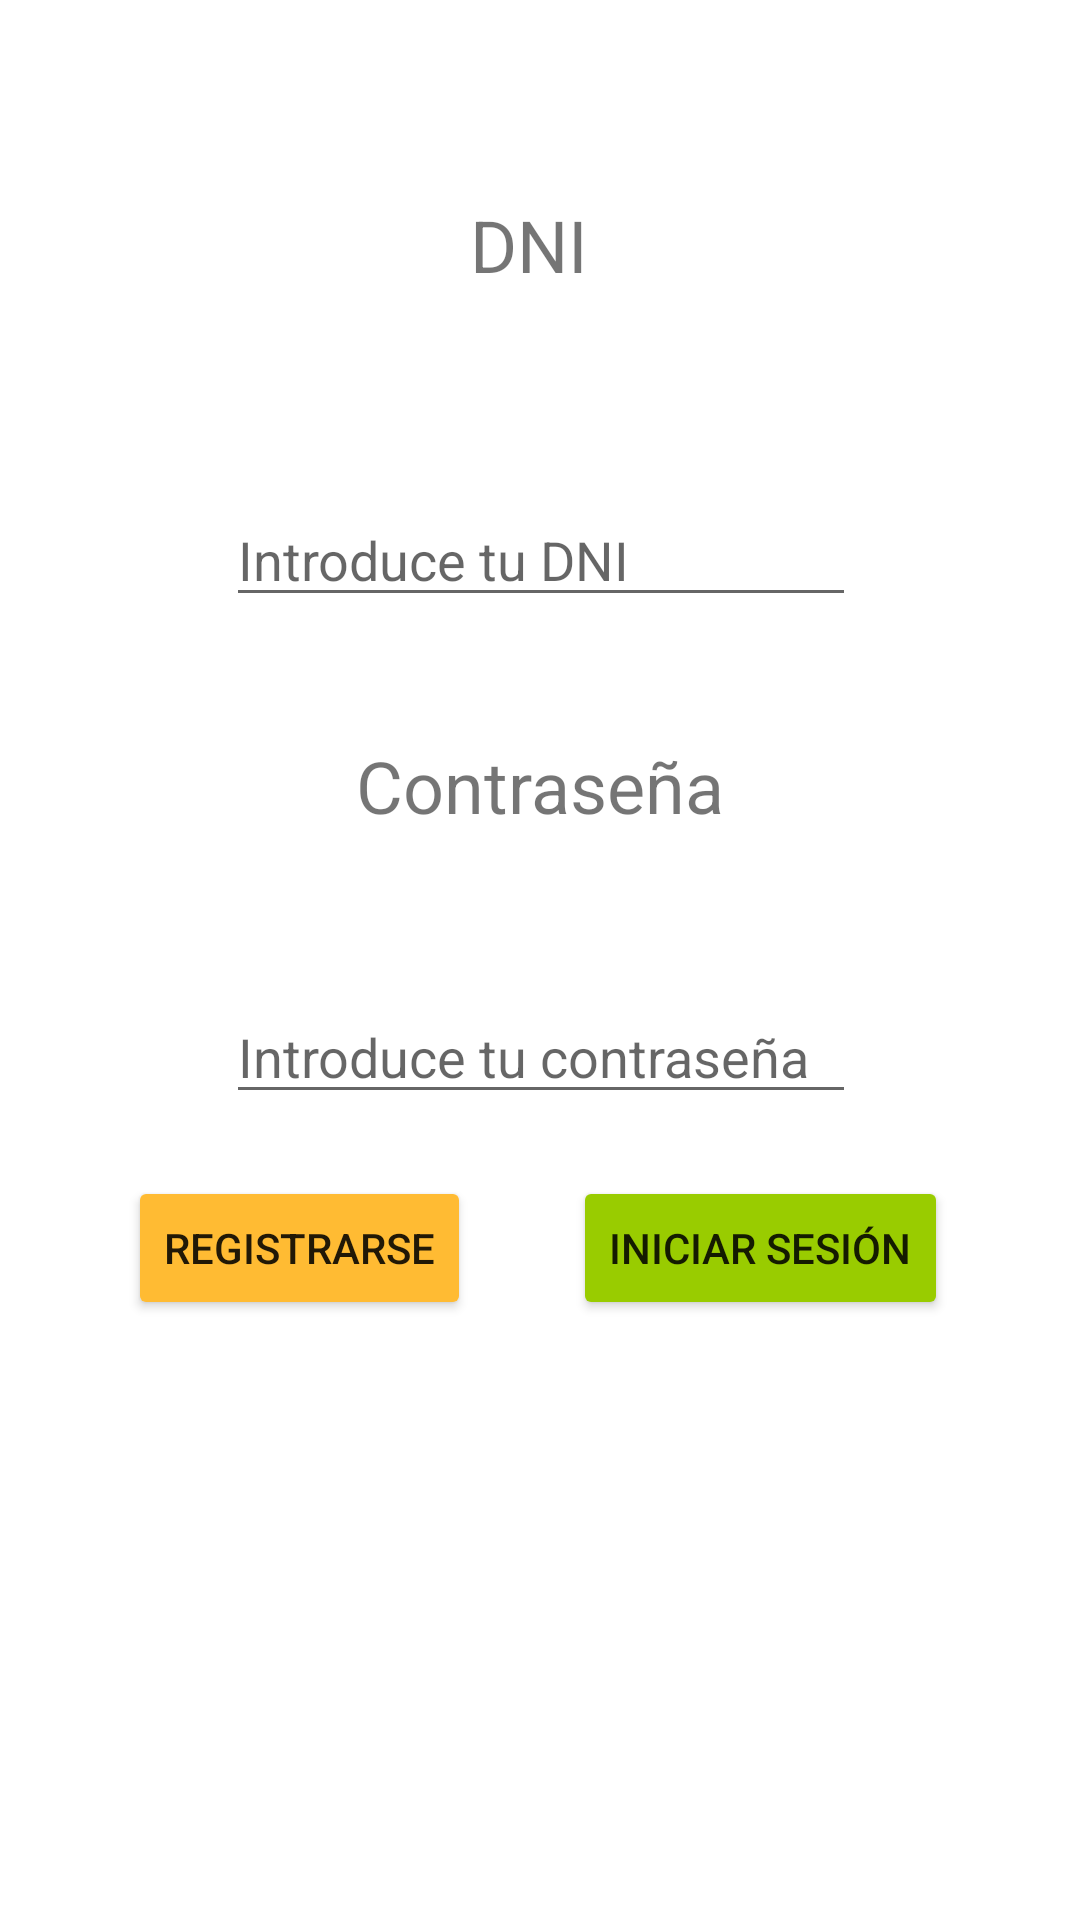

Reconstruct the res/layout file that produces this screen, plus the resources it refers to.
<!-- AndroidManifest.xml: application theme Theme.MiCita -->
<!-- res/layout/activity_main.xml -->
<?xml version="1.0" encoding="utf-8"?>
<androidx.constraintlayout.widget.ConstraintLayout xmlns:android="http://schemas.android.com/apk/res/android"
    xmlns:app="http://schemas.android.com/apk/res-auto"
    xmlns:tools="http://schemas.android.com/tools"
    android:layout_width="match_parent"
    android:layout_height="match_parent"
    tools:context=".MainActivity">


    <EditText
        android:id="@+id/editDNI"
        android:layout_width="wrap_content"
        android:layout_height="wrap_content"
        android:layout_marginTop="48dp"
        android:ems="10"
        android:hint="@string/introduce_tu_dni"
        android:inputType="textPersonName"
        app:layout_constraintEnd_toEndOf="parent"
        app:layout_constraintHorizontal_bias="0.502"
        app:layout_constraintStart_toStartOf="parent"
        app:layout_constraintTop_toBottomOf="@+id/dni"
        android:autofillHints="textdni" />

    <Button
        android:id="@+id/buttonLogin"
        android:layout_width="wrap_content"
        android:layout_height="wrap_content"
        android:layout_marginEnd="44dp"
        android:layout_marginBottom="200dp"
        android:text="@string/iniciar_sesi_n"
        app:layout_constraintBottom_toBottomOf="parent"
        app:layout_constraintEnd_toEndOf="parent"
        app:layout_constraintTop_toBottomOf="@+id/editPassword"
        app:layout_constraintVertical_bias="1.0"
        tools:ignore="MissingConstraints"
        android:backgroundTint="@android:color/holo_green_light"
        />

    <TextView
        android:id="@+id/contraseña"
        android:layout_width="wrap_content"
        android:layout_height="wrap_content"
        android:layout_marginTop="40dp"
        android:text="@string/contrase_a"
        android:textSize="24sp"
        app:layout_constraintEnd_toEndOf="parent"
        app:layout_constraintStart_toStartOf="parent"
        app:layout_constraintTop_toBottomOf="@+id/editDNI" />

    <Button
        android:id="@+id/buttonRegister"
        android:layout_width="wrap_content"
        android:layout_height="wrap_content"
        android:layout_marginEnd="20dp"
        android:layout_marginBottom="200dp"
        android:text="@string/registrarse"
        app:layout_constraintBottom_toBottomOf="parent"
        app:layout_constraintEnd_toStartOf="@+id/buttonLogin"
        app:layout_constraintHorizontal_bias="0.75"
        app:layout_constraintStart_toStartOf="parent"
        app:layout_constraintTop_toBottomOf="@+id/editPassword"
        app:layout_constraintVertical_bias="1.0"
        android:backgroundTint="@android:color/holo_orange_light"
        app:rippleColor="#FF9800" />

    <TextView
        android:id="@+id/dni"
        android:layout_width="74dp"
        android:layout_height="51dp"
        android:text="@string/dni"
        android:textSize="24sp"
        app:layout_constraintBottom_toBottomOf="parent"
        app:layout_constraintEnd_toEndOf="parent"
        app:layout_constraintHorizontal_bias="0.548"
        app:layout_constraintStart_toStartOf="parent"
        app:layout_constraintTop_toTopOf="parent"
        app:layout_constraintVertical_bias="0.111" />

    <EditText
        android:id="@+id/editPassword"
        android:layout_width="wrap_content"
        android:layout_height="wrap_content"
        android:layout_marginTop="52dp"
        android:ems="10"
        android:hint="@string/introduce_tu_contrase_a"
        android:inputType="textPassword"
        app:layout_constraintEnd_toEndOf="parent"
        app:layout_constraintHorizontal_bias="0.502"
        app:layout_constraintStart_toStartOf="parent"
        app:layout_constraintTop_toBottomOf="@+id/contraseña"
        android:autofillHints="textContrasena" />


</androidx.constraintlayout.widget.ConstraintLayout>
<!-- resources referenced by this layout -->
<resources>
  <string name="contrase_a">Contraseña</string>
  <string name="dni">DNI</string>
  <string name="iniciar_sesi_n">Iniciar Sesión</string>
  <string name="introduce_tu_contrase_a">Introduce tu contraseña</string>
  <string name="introduce_tu_dni">Introduce tu DNI</string>
  <string name="registrarse">Registrarse</string>
  <style name="Theme.MiCita" parent="Theme.MaterialComponents.DayNight.DarkActionBar">
          
          <item name="colorPrimary">@color/purple_500</item>
          <item name="colorPrimaryVariant">@color/purple_700</item>
          <item name="colorOnPrimary">@color/white</item>
          
          <item name="colorSecondary">@color/teal_200</item>
          <item name="colorSecondaryVariant">@color/teal_700</item>
          <item name="colorOnSecondary">@color/black</item>
          
          <item name="android:statusBarColor">?attr/colorPrimaryVariant</item>
          
      </style>
  <color name="purple_500">#FF6200EE</color>
  <color name="purple_700">#FF3700B3</color>
  <color name="white">#FFFFFFFF</color>
  <color name="teal_200">#FF03DAC5</color>
  <color name="teal_700">#FF018786</color>
  <color name="black">#FF000000</color>
</resources>
